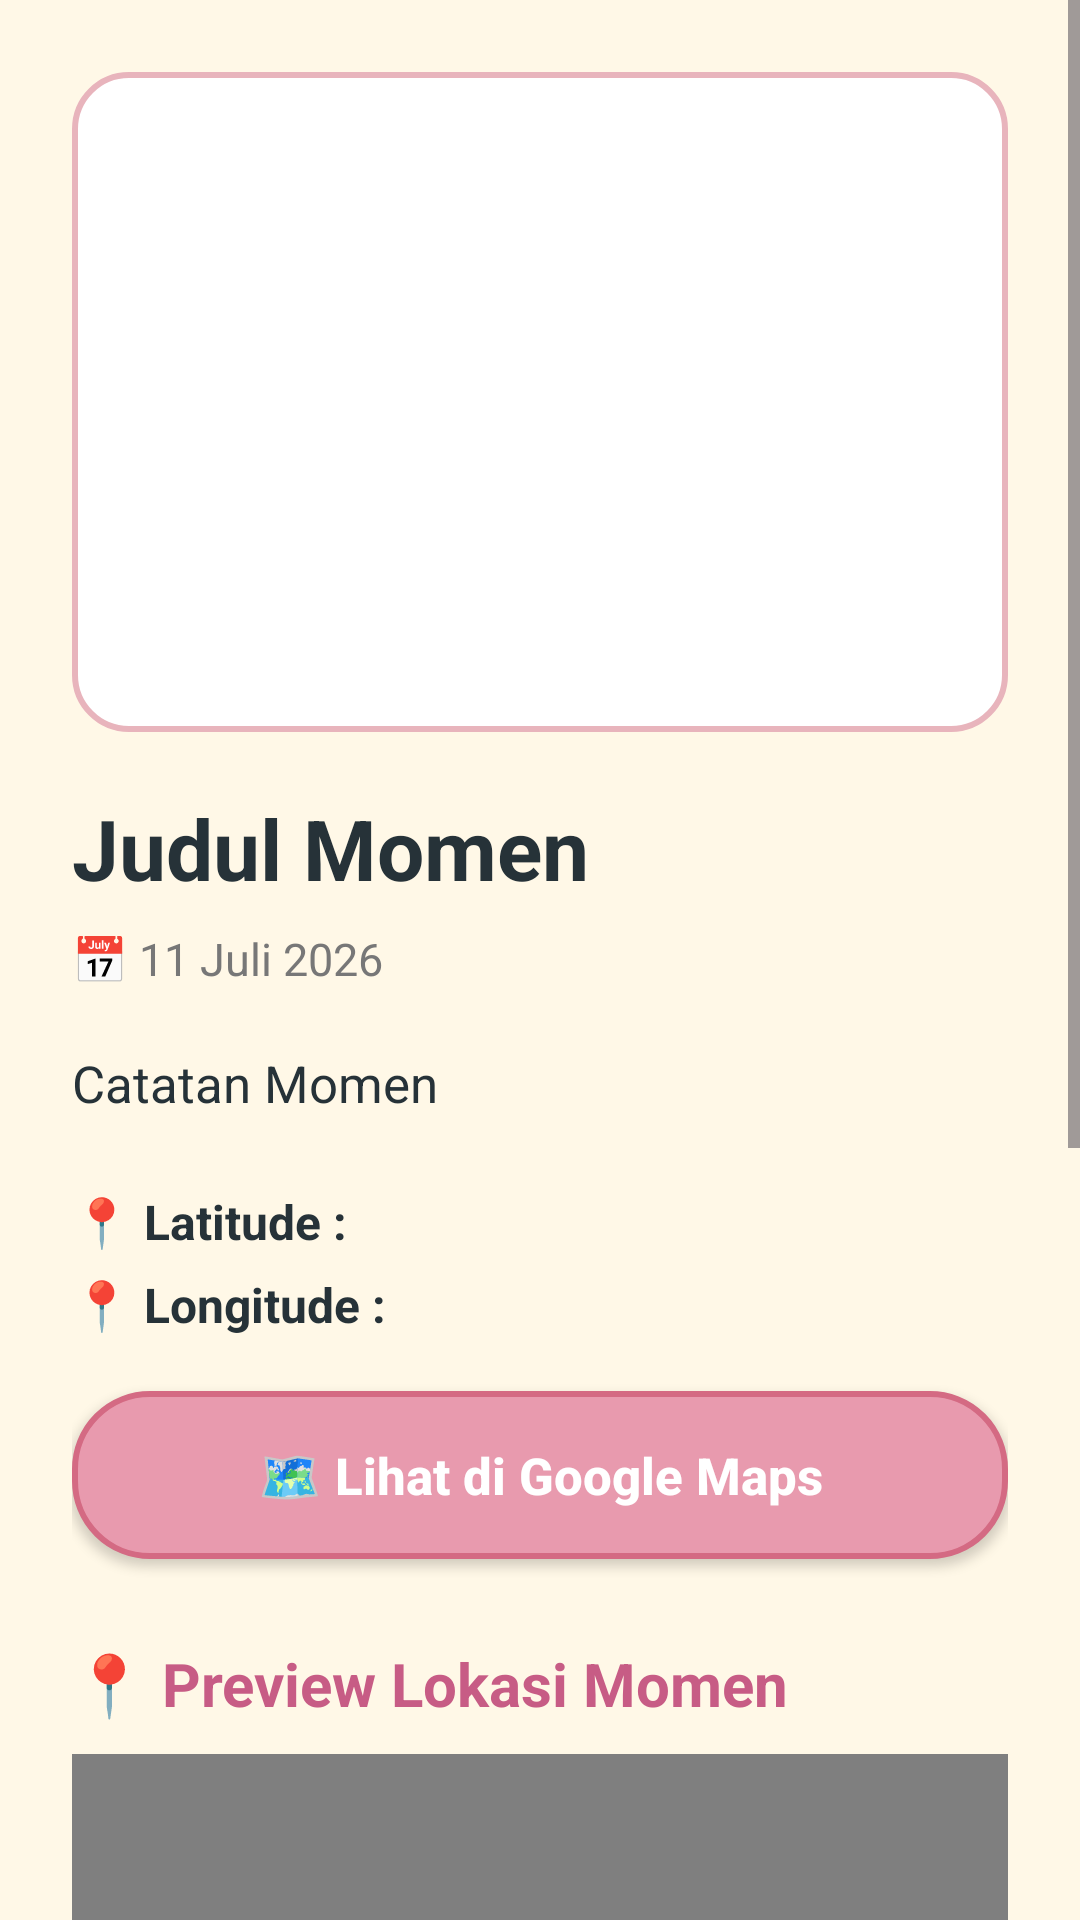

Produce the Android XML layout that renders to this screen, including the resource entries it uses.
<!-- AndroidManifest.xml: application theme Theme.GeoMomentDiary -->
<!-- res/layout/activity_detail.xml -->
<?xml version="1.0" encoding="utf-8"?>
<ScrollView xmlns:android="http://schemas.android.com/apk/res/android"
    android:id="@+id/main"
    android:layout_width="match_parent"
    android:layout_height="match_parent"
    android:background="@drawable/background_main"
    android:fillViewport="true">

    <LinearLayout
        android:layout_width="match_parent"
        android:layout_height="wrap_content"
        android:orientation="vertical"
        android:padding="24dp"
        android:paddingBottom="40dp">

        
        <ImageView
            android:id="@+id/imgDetail"
            android:layout_width="match_parent"
            android:layout_height="220dp"
            android:background="@drawable/edittext_diary"
            android:padding="6dp"
            android:scaleType="centerCrop"
            android:src="@mipmap/ic_launcher" />

        
        <TextView
            android:id="@+id/tvJudul"
            android:layout_width="match_parent"
            android:layout_height="wrap_content"
            android:layout_marginTop="20dp"
            android:text="Judul Momen"
            android:textColor="@color/text_dark"
            android:textSize="28sp"
            android:textStyle="bold" />

        
        <TextView
            android:id="@+id/tvTanggal"
            android:layout_width="match_parent"
            android:layout_height="wrap_content"
            android:layout_marginTop="8dp"
            android:text="📅 11 Juli 2026"
            android:textColor="#777777"
            android:textSize="15sp" />

        
        <TextView
            android:id="@+id/tvCatatan"
            android:layout_width="match_parent"
            android:layout_height="wrap_content"
            android:layout_marginTop="20dp"
            android:lineSpacingExtra="4dp"
            android:text="Catatan Momen"
            android:textColor="@color/text_dark"
            android:textSize="17sp" />

        
        <TextView
            android:id="@+id/tvLatitude"
            android:layout_width="match_parent"
            android:layout_height="wrap_content"
            android:layout_marginTop="24dp"
            android:text="📍 Latitude :"
            android:textColor="@color/text_dark"
            android:textSize="16sp"
            android:textStyle="bold" />

        <TextView
            android:id="@+id/tvLongitude"
            android:layout_width="match_parent"
            android:layout_height="wrap_content"
            android:layout_marginTop="6dp"
            android:text="📍 Longitude :"
            android:textColor="@color/text_dark"
            android:textSize="16sp"
            android:textStyle="bold" />

        
        <androidx.appcompat.widget.AppCompatButton
            android:id="@+id/btnLihatPeta"
            android:layout_width="match_parent"
            android:layout_height="56dp"
            android:layout_marginTop="18dp"
            android:background="@drawable/button_primary"
            android:backgroundTint="@null"
            android:text="🗺 Lihat di Google Maps"
            android:textAllCaps="false"
            android:textColor="@android:color/white"
            android:textSize="17sp"
            android:textStyle="bold" />

        
        <TextView
            android:layout_width="wrap_content"
            android:layout_height="wrap_content"
            android:layout_marginTop="28dp"
            android:layout_marginBottom="10dp"
            android:text="📍 Preview Lokasi Momen"
            android:textColor="#C75C85"
            android:textSize="20sp"
            android:textStyle="bold" />

        
        <org.osmdroid.views.MapView
            android:id="@+id/mapView"
            android:layout_width="match_parent"
            android:layout_height="300dp"
            android:background="@drawable/edittext_diary" />

        
        <androidx.appcompat.widget.AppCompatButton
            android:id="@+id/btnEdit"
            android:layout_width="match_parent"
            android:layout_height="58dp"
            android:layout_marginTop="30dp"
            android:background="@drawable/button_primary"
            android:backgroundTint="@null"
            android:text="✏️ EDIT MOMEN"
            android:textAllCaps="false"
            android:textColor="@android:color/white"
            android:textSize="18sp"
            android:textStyle="bold" />

        
        <androidx.appcompat.widget.AppCompatButton
            android:id="@+id/btnHapus"
            android:layout_width="match_parent"
            android:layout_height="58dp"
            android:layout_marginTop="16dp"
            android:background="@drawable/button_primary"
            android:backgroundTint="@null"
            android:text="🗑️ HAPUS MOMEN"
            android:textAllCaps="false"
            android:textColor="@android:color/white"
            android:textSize="18sp"
            android:textStyle="bold" />

    </LinearLayout>

</ScrollView>
<!-- resources referenced by this layout -->
<resources>
  <color name="text_dark">#263238</color>
  <!-- drawable background_main (drawable) -->
  <?xml version="1.0" encoding="utf-8"?>
  <shape xmlns:android="http://schemas.android.com/apk/res/android">
  
      <solid android:color="@color/cream"/>
  
  </shape>
  <!-- drawable button_primary (drawable) -->
  <?xml version="1.0" encoding="utf-8"?>
  <shape xmlns:android="http://schemas.android.com/apk/res/android">
  
      <solid
          android:color="@color/pink_primary"/>
  
      <corners
          android:radius="25dp"/>
  
      <stroke
          android:width="2dp"
          android:color="#D46A83"/>
  
      <padding
          android:left="20dp"
          android:right="20dp"
          android:top="14dp"
          android:bottom="14dp"/>
  
  </shape>
  <!-- drawable edittext_diary (drawable) -->
  <?xml version="1.0" encoding="utf-8"?>
  <shape xmlns:android="http://schemas.android.com/apk/res/android">
  
      <solid
          android:color="@color/white"/>
  
      <corners
          android:radius="18dp"/>
  
      <stroke
          android:width="2dp"
          android:color="#E8B4BC"/>
  
      <padding
          android:left="16dp"
          android:right="16dp"
          android:top="12dp"
          android:bottom="12dp"/>
  
  </shape>
  <style name="Theme.GeoMomentDiary" parent="Base.Theme.GeoMomentDiary" />
  <color name="cream">#FFF8E7</color>
  <color name="pink_primary">#E89AAE</color>
  <color name="white">#FFFFFF</color>
  <style name="Base.Theme.GeoMomentDiary" parent="Theme.Material3.DayNight.NoActionBar">
          
          
      </style>
</resources>
